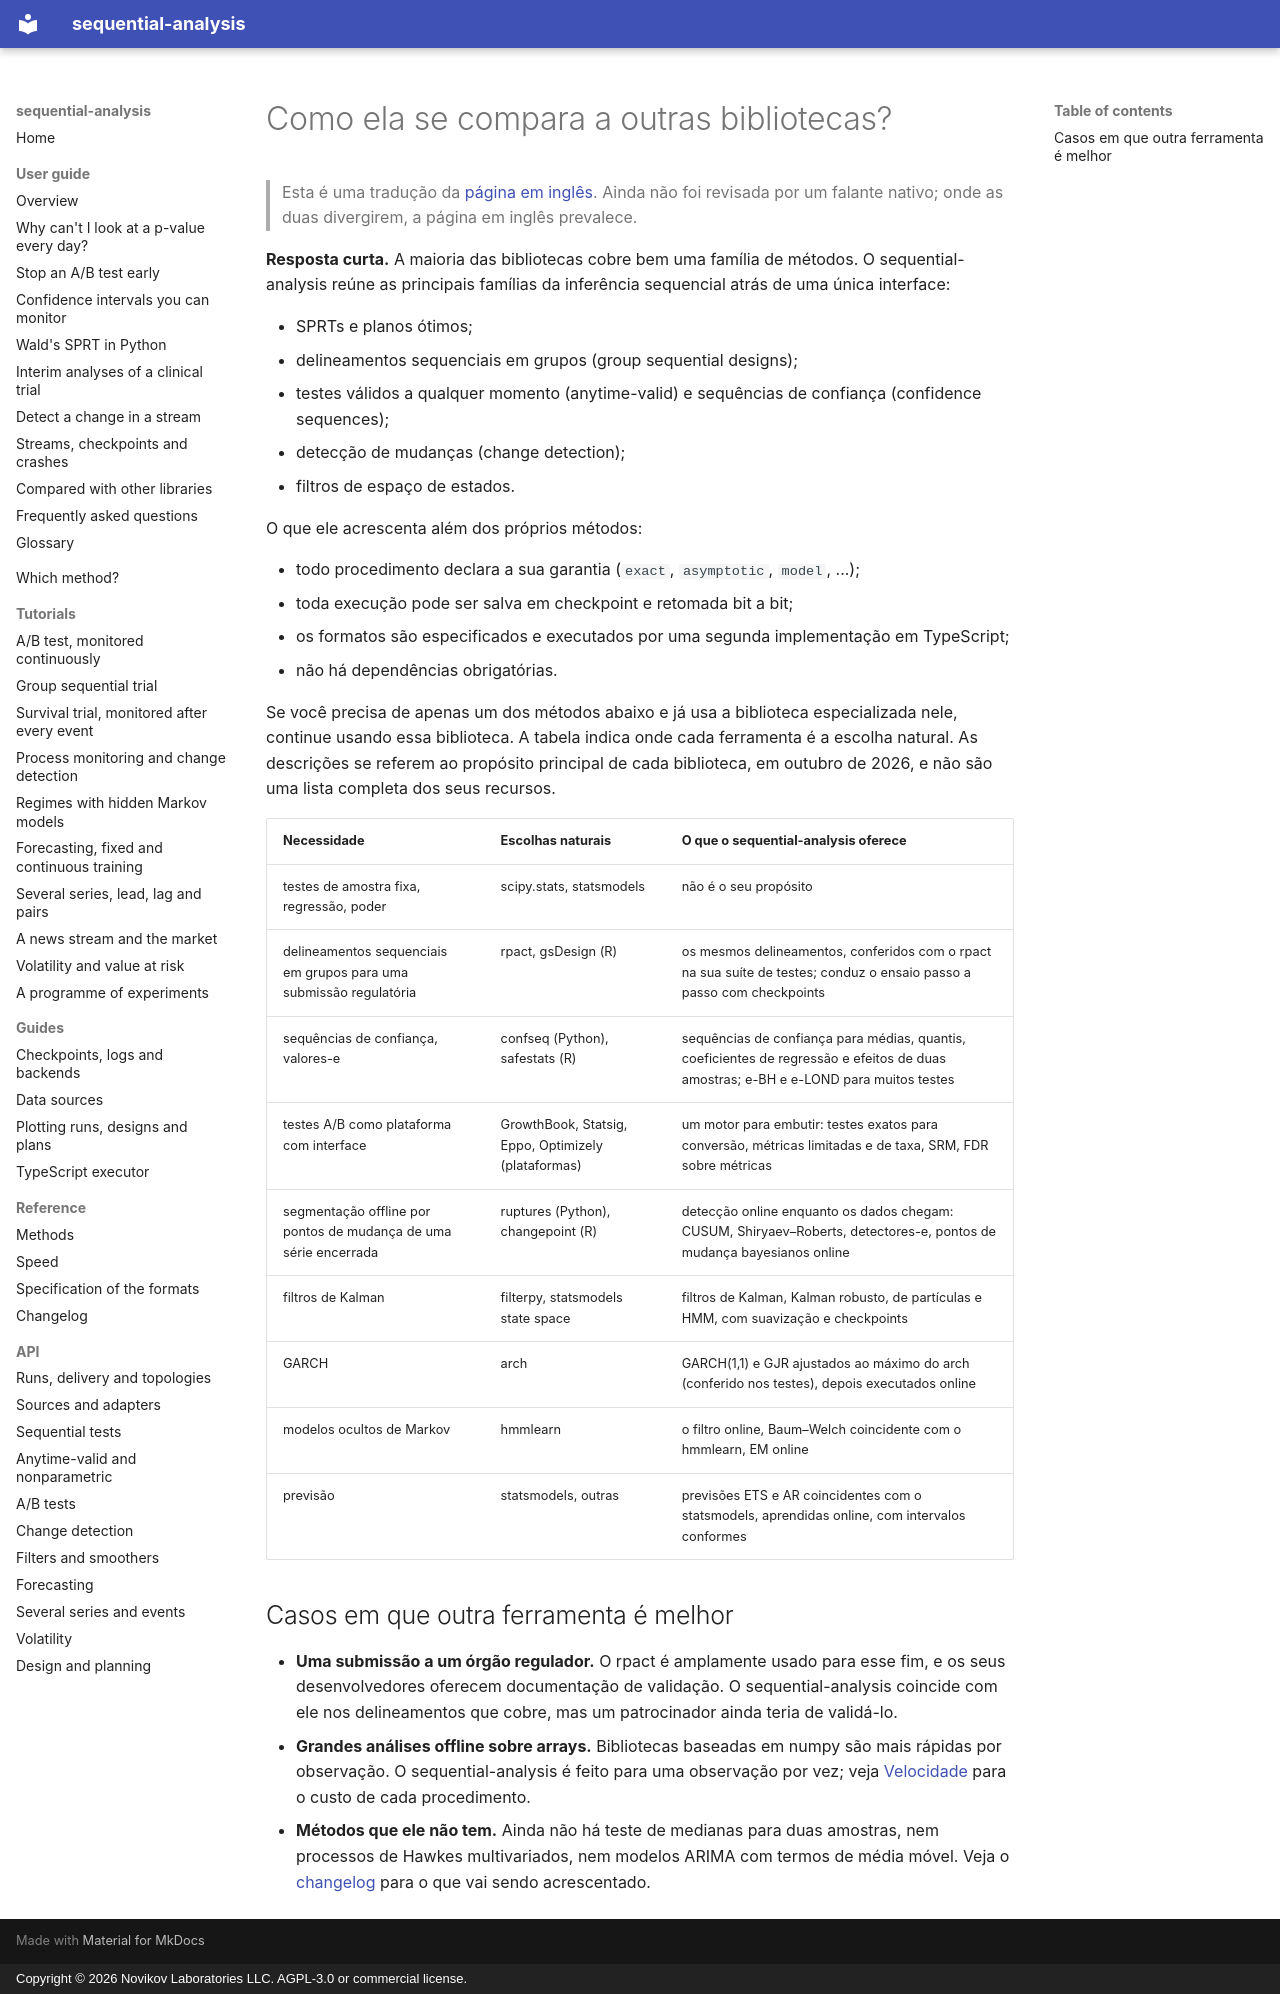

repository: andre-a-no/sequential-analysis · page: pt-br/guide/comparison/index.html · generator: mkdocs · copyright: Copyright © 2026 Novikov Laboratories LLC. AGPL-3.0 or commercial license.

---
description: Como o sequential-analysis se compara a outras bibliotecas Python e R para testes sequenciais, testes A/B, delineamentos sequenciais em grupos, detecção de mudanças e filtragem (statsmodels, scipy, confseq, rpact, gsDesign, safestats, ruptures, filterpy, arch, hmmlearn), e quando usar cada uma.
language: pt-BR
---

# Como ela se compara a outras bibliotecas?

> Esta é uma tradução da [página em inglês](../../guide/comparison.md). Ainda não foi revisada por um falante nativo; onde as duas divergirem, a página em inglês prevalece.

**Resposta curta.** A maioria das bibliotecas cobre bem uma família de
métodos. O sequential-analysis reúne as principais famílias da
inferência sequencial atrás de uma única interface:

* SPRTs e planos ótimos;
* delineamentos sequenciais em grupos (group sequential designs);
* testes válidos a qualquer momento (anytime-valid) e sequências de
  confiança (confidence sequences);
* detecção de mudanças (change detection);
* filtros de espaço de estados.

O que ele acrescenta além dos próprios métodos:

* todo procedimento declara a sua garantia (`exact`, `asymptotic`,
  `model`, ...);
* toda execução pode ser salva em checkpoint e retomada bit a bit;
* os formatos são especificados e executados por uma segunda
  implementação em TypeScript;
* não há dependências obrigatórias.

Se você precisa de apenas um dos métodos abaixo e já usa a biblioteca
especializada nele, continue usando essa biblioteca. A tabela indica
onde cada ferramenta é a escolha natural. As descrições se referem ao
propósito principal de cada biblioteca, em outubro de 2026, e não são
uma lista completa dos seus recursos.

| Necessidade | Escolhas naturais | O que o sequential-analysis oferece |
|---|---|---|
| testes de amostra fixa, regressão, poder | scipy.stats, statsmodels | não é o seu propósito |
| delineamentos sequenciais em grupos para uma submissão regulatória | rpact, gsDesign (R) | os mesmos delineamentos, conferidos com o rpact na sua suíte de testes; conduz o ensaio passo a passo com checkpoints |
| sequências de confiança, valores-e | confseq (Python), safestats (R) | sequências de confiança para médias, quantis, coeficientes de regressão e efeitos de duas amostras; e-BH e e-LOND para muitos testes |
| testes A/B como plataforma com interface | GrowthBook, Statsig, Eppo, Optimizely (plataformas) | um motor para embutir: testes exatos para conversão, métricas limitadas e de taxa, SRM, FDR sobre métricas |
| segmentação offline por pontos de mudança de uma série encerrada | ruptures (Python), changepoint (R) | detecção online enquanto os dados chegam: CUSUM, Shiryaev–Roberts, detectores-e, pontos de mudança bayesianos online |
| filtros de Kalman | filterpy, statsmodels state space | filtros de Kalman, Kalman robusto, de partículas e HMM, com suavização e checkpoints |
| GARCH | arch | GARCH(1,1) e GJR ajustados ao máximo do arch (conferido nos testes), depois executados online |
| modelos ocultos de Markov | hmmlearn | o filtro online, Baum–Welch coincidente com o hmmlearn, EM online |
| previsão | statsmodels, outras | previsões ETS e AR coincidentes com o statsmodels, aprendidas online, com intervalos conformes |

## Casos em que outra ferramenta é melhor

* **Uma submissão a um órgão regulador.** O rpact é amplamente usado
  para esse fim, e os seus desenvolvedores oferecem documentação de
  validação. O sequential-analysis coincide com ele nos delineamentos
  que cobre, mas um patrocinador ainda teria de validá-lo.
* **Grandes análises offline sobre arrays.** Bibliotecas baseadas em
  numpy são mais rápidas por observação. O sequential-analysis é feito
  para uma observação por vez; veja [Velocidade](../../performance.md)
  para o custo de cada procedimento.
* **Métodos que ele não tem.** Ainda não há teste de medianas para duas
  amostras, nem processos de Hawkes multivariados, nem modelos ARIMA
  com termos de média móvel. Veja o [changelog](../../changelog.md) para
  o que vai sendo acrescentado.
